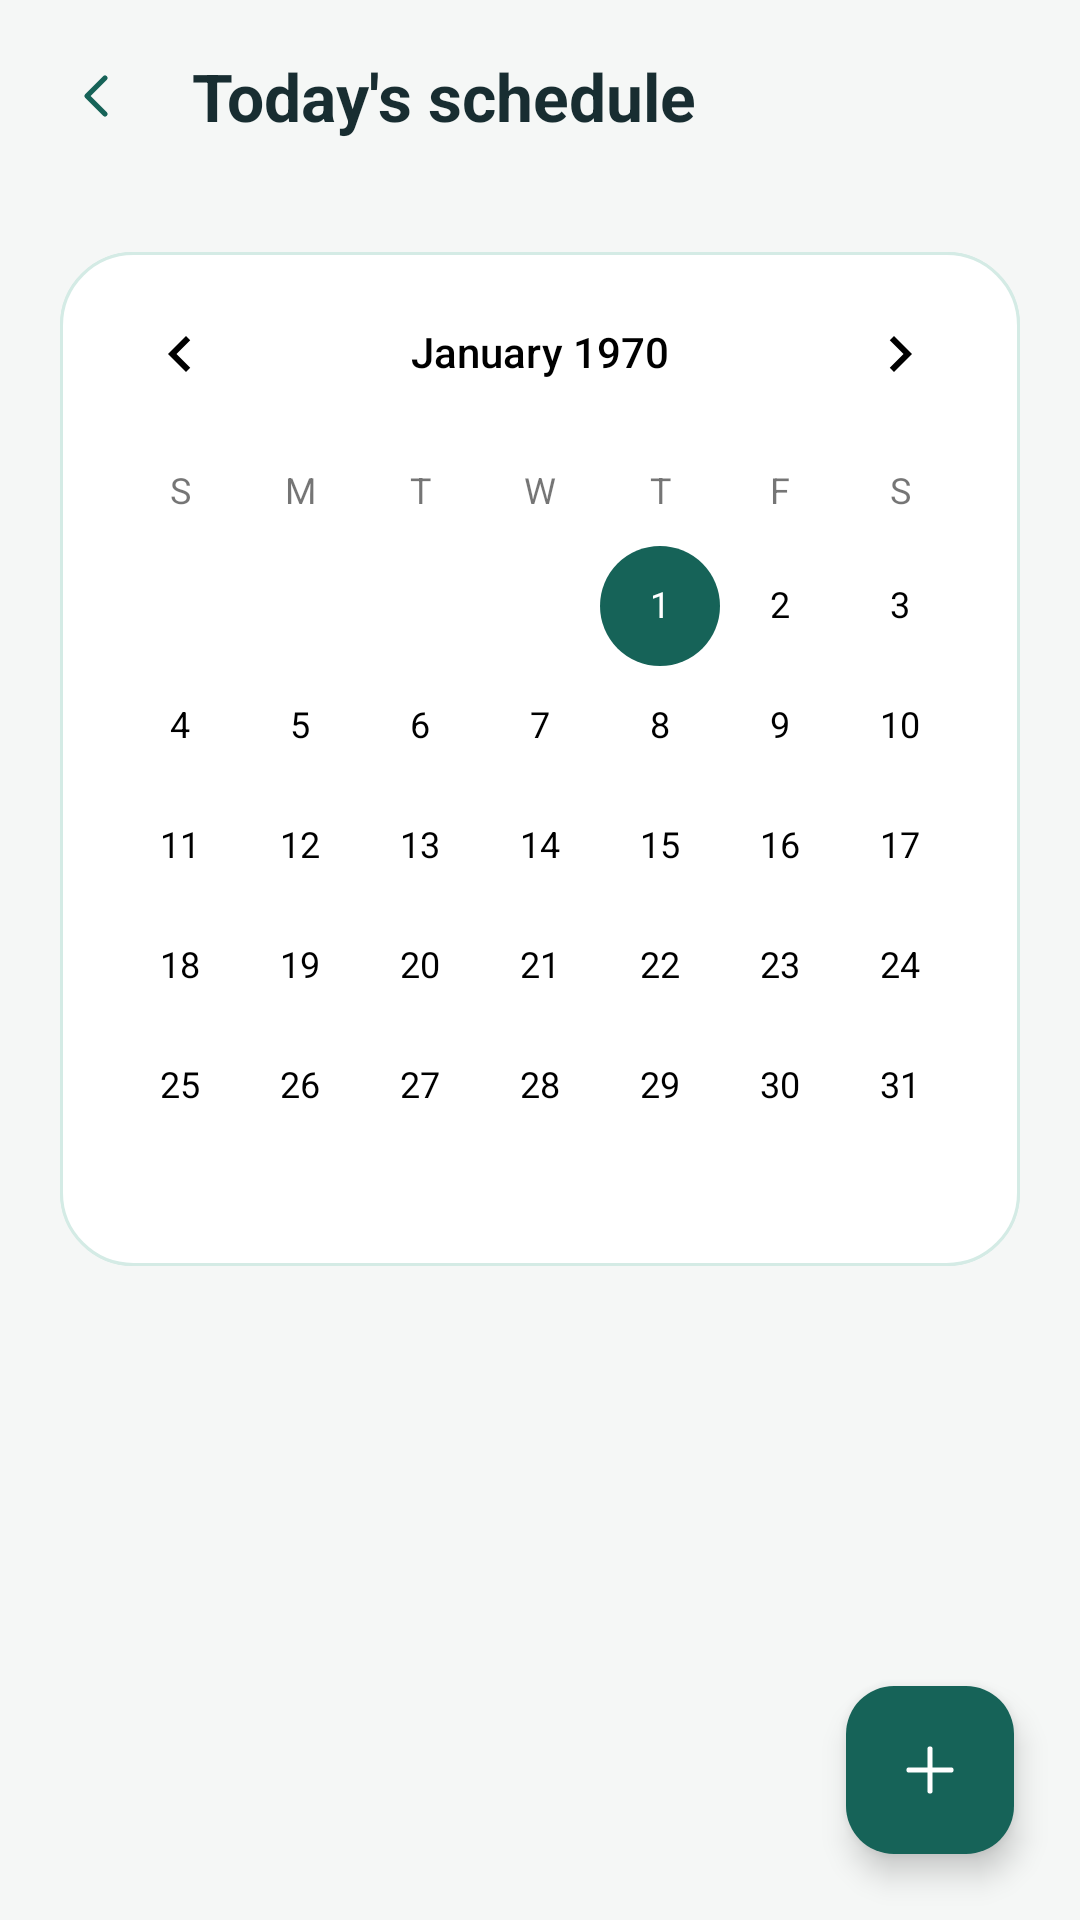

Layout XML and referenced resources for this Android screen:
<!-- AndroidManifest.xml: application theme Theme.LifeHub -->
<!-- res/layout/fragment_schedule.xml -->
<?xml version='1.0' encoding='utf-8'?>
<androidx.coordinatorlayout.widget.CoordinatorLayout xmlns:android="http://schemas.android.com/apk/res/android" xmlns:app="http://schemas.android.com/apk/res-auto" android:id="@+id/coordinator" android:layout_width="match_parent" android:layout_height="match_parent" android:background="@color/background">
    <LinearLayout android:id="@+id/content_layout" android:orientation="vertical" android:layout_width="match_parent" android:layout_height="match_parent">
        <LinearLayout android:id="@+id/top_bar" android:layout_width="match_parent" android:layout_height="64dp" android:orientation="horizontal" android:gravity="center_vertical" android:padding="8dp" android:background="@android:color/transparent">
            <ImageButton android:id="@+id/btn_back" android:layout_width="48dp" android:layout_height="48dp" android:background="?attr/selectableItemBackgroundBorderless" android:contentDescription="@string/back" android:padding="8dp" android:src="@drawable/ic_lh_chevron_left" />
            <TextView android:id="@+id/tv_selected_date" android:layout_width="0dp" android:layout_height="wrap_content" android:layout_weight="1" android:text="@string/today_text" android:textSize="22sp" android:textStyle="bold" android:paddingStart="8dp" android:paddingEnd="16dp" android:textColor="@color/text_primary" />
        </LinearLayout>
        <CalendarView android:id="@+id/calendarView" android:layout_width="match_parent" android:layout_height="wrap_content" android:layout_margin="20dp" android:theme="@style/CalendarViewCustomTheme" android:background="@drawable/bg_surface" />
        <TextView android:id="@+id/tv_empty" android:layout_width="match_parent" android:layout_height="wrap_content" android:text="@string/no_schedule" android:gravity="center" android:padding="24dp" android:textSize="16sp" android:visibility="gone" />
        <androidx.recyclerview.widget.RecyclerView android:id="@+id/recyclerView" android:layout_width="match_parent" android:layout_height="0dp" android:layout_weight="1" android:padding="8dp" />
    </LinearLayout>
    <com.google.android.material.floatingactionbutton.FloatingActionButton android:id="@+id/fab_add" android:layout_width="wrap_content" android:layout_height="wrap_content" android:contentDescription="@string/add_schedule" app:srcCompat="@drawable/ic_lh_plus" app:tint="@color/white" app:layout_anchor="@id/content_layout" app:layout_anchorGravity="bottom|end" android:layout_margin="22dp" app:backgroundTint="@color/brand_teal_dark" />
</androidx.coordinatorlayout.widget.CoordinatorLayout>
<!-- resources referenced by this layout -->
<resources>
  <color name="background">#F5F7F6</color>
  <color name="brand_teal_dark">#166358</color>
  <color name="text_primary">#182D31</color>
  <color name="white">#FFFFFFFF</color>
  <!-- drawable bg_surface (drawable) -->
  <shape xmlns:android="http://schemas.android.com/apk/res/android"><solid android:color="@color/card_background"/><corners android:radius="24dp"/><stroke android:width="1dp" android:color="@color/brand_teal_light"/></shape>
  <string name="add_schedule">Add schedule</string>
  <string name="back">Back</string>
  <string name="no_schedule">No schedule available.</string>
  <string name="today_text">Today\'s schedule</string>
  <style name="CalendarViewCustomTheme" parent="ThemeOverlay.AppCompat.Light">
      <item name="colorAccent">@color/brand_teal_dark</item>
      <item name="android:colorAccent">@color/brand_teal_dark</item>
      <item name="android:colorControlActivated">@color/brand_teal_dark</item>
      <item name="android:textColorPrimary">@android:color/black</item>
      <item name="colorPrimary">@color/brand_teal_dark</item>
    </style>
  <color name="card_background">#FFFFFFFF</color>
  <color name="brand_teal_light">#D4EBE5</color>
  <color name="brand_teal_very_light">#F5F7F6</color>
  <style name="Widget.LifeHub.Spinner" parent="Widget.AppCompat.Spinner">
          <item name="android:background">@drawable/bg_select_surface</item>
          <item name="android:minHeight">52dp</item>
          <item name="android:paddingStart">14dp</item>
          <item name="android:paddingEnd">40dp</item>
          <item name="android:spinnerMode">dialog</item>
      </style>
  <style name="Widget.LifeHub.Button" parent="Widget.MaterialComponents.Button">
          <item name="cornerRadius">16dp</item>
          <item name="android:minHeight">54dp</item>
          <item name="android:textAllCaps">false</item>
          <item name="android:textSize">15sp</item>
          <item name="backgroundTint">@color/brand_teal_dark</item>
          <item name="android:textColor">@color/white</item>
      </style>
  <style name="ThemeOverlay.LifeHub.Dialog" parent="ThemeOverlay.Material3.MaterialAlertDialog">
          <item name="shapeAppearanceMediumComponent">@style/ShapeAppearance.LifeHub.Dialog</item>
      </style>
  <color name="text_secondary">#62767A</color>
  <style name="Theme.LifeHub.DatePicker" parent="android:style/Theme.Material.Light.Dialog.Alert">
      <item name="android:colorAccent">@color/brand_teal_dark</item>
      <item name="android:colorControlActivated">@color/brand_teal_dark</item>
      <item name="android:textColorPrimary">@color/text_primary</item>
    </style>
  <!-- drawable bg_input_surface (drawable) -->
  <?xml version="1.0" encoding="utf-8"?>
  <shape xmlns:android="http://schemas.android.com/apk/res/android">
      <solid android:color="@color/card_background"/>
      <corners android:radius="20dp"/>
      <stroke android:width="1dp" android:color="@color/brand_teal_light"/>
  </shape>
  <!-- drawable bg_select_surface (drawable) -->
  <layer-list xmlns:android="http://schemas.android.com/apk/res/android"><item android:drawable="@drawable/bg_input_surface"/><item android:drawable="@drawable/ic_lh_down" android:gravity="end|center_vertical" android:right="12dp" android:width="24dp" android:height="24dp"/></layer-list>
  <style name="ShapeAppearance.LifeHub.Dialog" parent="ShapeAppearance.Material3.Corner.Large">
          <item name="cornerSize">24dp</item>
      </style>
  <!-- drawable ic_lh_down (drawable) -->
  <vector xmlns:android="http://schemas.android.com/apk/res/android" android:width="24dp" android:height="24dp" android:viewportWidth="24" android:viewportHeight="24"><path android:pathData="M6,9 L12,15 L18,9" android:strokeColor="@color/text_secondary" android:strokeWidth="1.7" android:strokeLineCap="round" android:strokeLineJoin="round" android:fillColor="@android:color/transparent"/></vector>
</resources>
